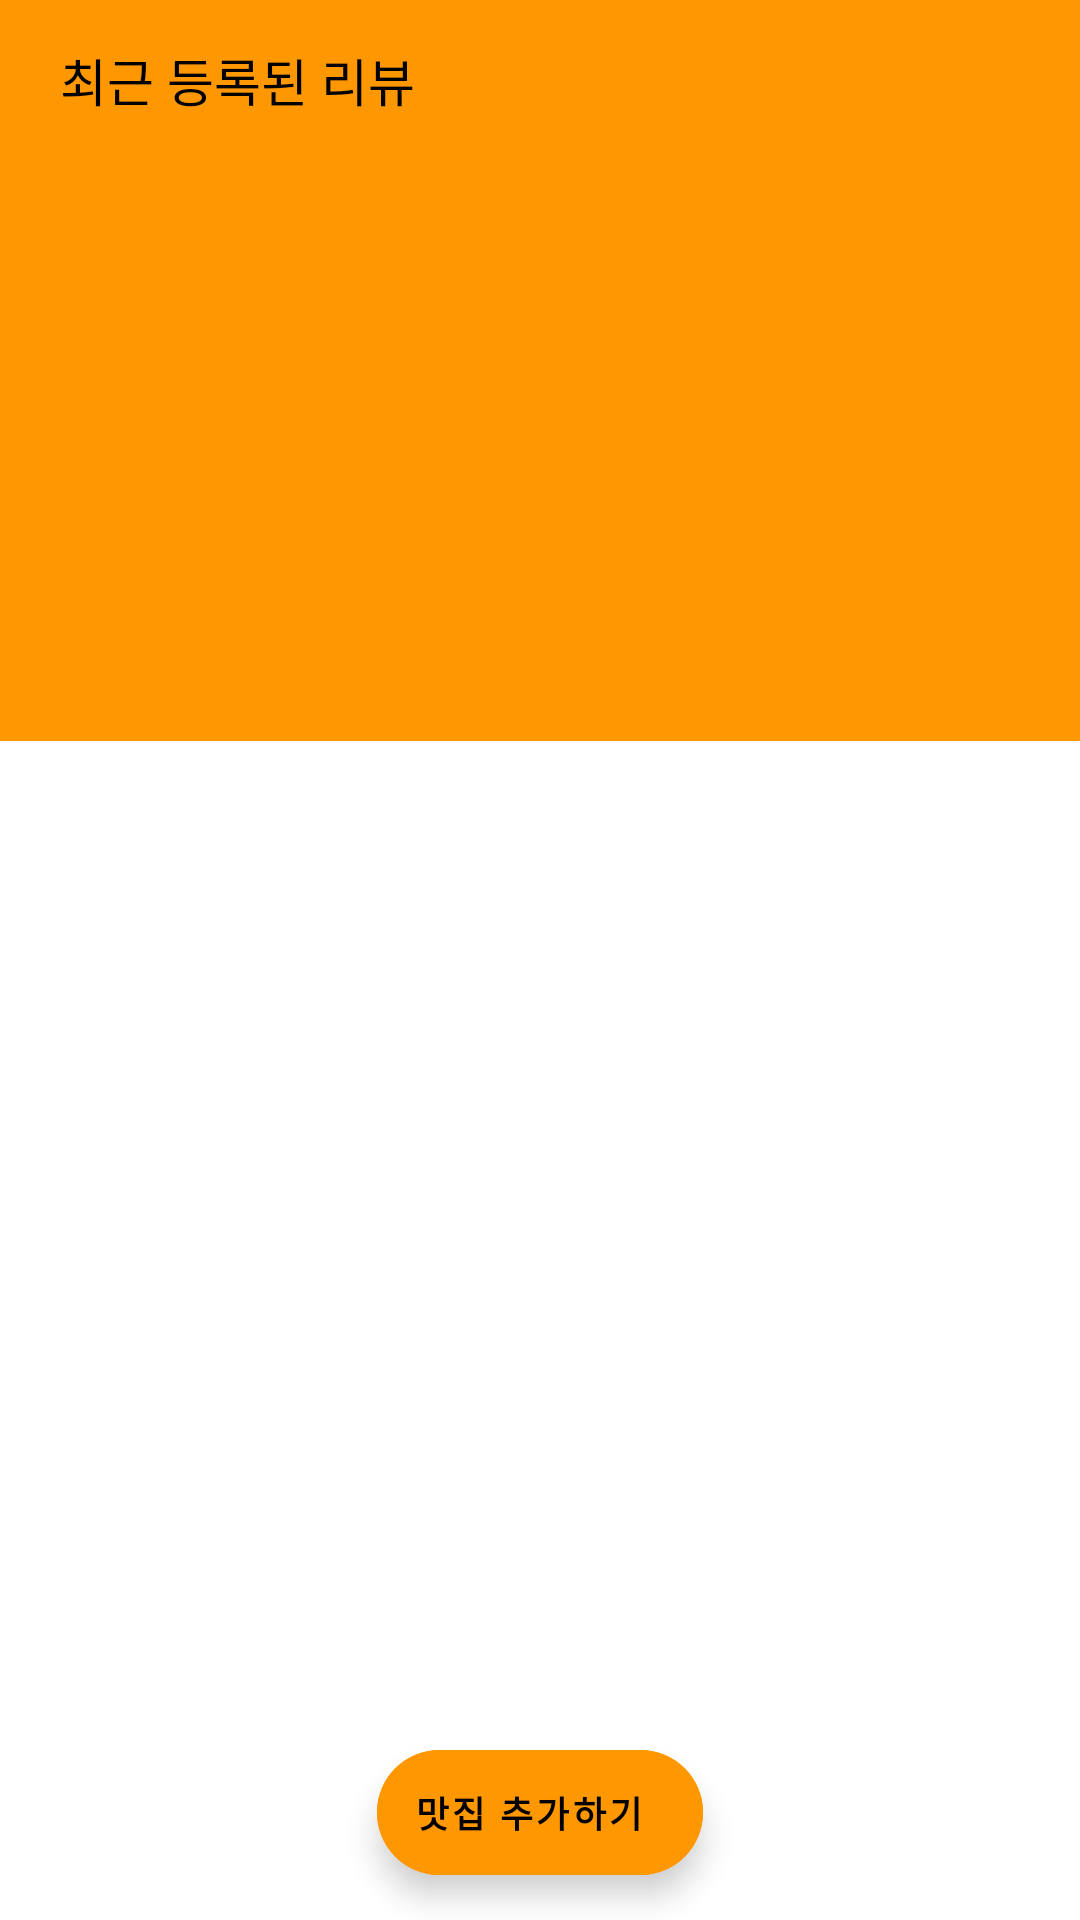

Write the Android layout XML for this screen, with the resource values it uses.
<!-- AndroidManifest.xml: application theme Theme.Dongdaedaek -->
<!-- res/layout/fragment_explore.xml -->
<?xml version="1.0" encoding="utf-8"?>
<androidx.coordinatorlayout.widget.CoordinatorLayout xmlns:android="http://schemas.android.com/apk/res/android"
    xmlns:app="http://schemas.android.com/apk/res-auto"
    xmlns:tools="http://schemas.android.com/tools"
    android:layout_width="match_parent"
    android:layout_height="match_parent"
    tools:context=".presentation.explore.ExploreFragment">

    <com.google.android.material.appbar.AppBarLayout
        android:layout_width="match_parent"
        android:layout_height="wrap_content">

        <com.google.android.material.appbar.CollapsingToolbarLayout
            android:layout_width="match_parent"
            android:layout_height="match_parent"
            app:layout_scrollFlags="scroll|exitUntilCollapsed">
            <LinearLayout
                android:layout_width="match_parent"
                android:layout_height="match_parent"
                app:layout_collapseMode="parallax"
                app:layout_collapseParallaxMultiplier="0.7"
                android:orientation="vertical">
                <TextView
                    android:layout_width="match_parent"
                    android:layout_height="wrap_content"
                    android:text="최근 등록된 리뷰"
                    android:textColor="@color/black"
                    android:textSize="17sp"
                    android:paddingHorizontal="20dp"
                    android:paddingTop="14dp"
                    android:paddingBottom="8dp"
                    android:elevation="2dp"
                    />

                <androidx.viewpager2.widget.ViewPager2
                    android:id="@+id/view_pager_view"
                    android:layout_width="match_parent"
                    android:layout_height="200dp"/>

            </LinearLayout>

        </com.google.android.material.appbar.CollapsingToolbarLayout>
        <HorizontalScrollView
            android:layout_width="match_parent"
            android:scrollbars="none"
            android:layout_height="wrap_content">
            <com.google.android.material.chip.ChipGroup
                android:paddingStart="10dp"
                android:layout_width="match_parent"
                app:singleLine="true"
                android:id="@+id/category_chip_group"
                android:layout_height="wrap_content"
                android:gravity="center_vertical"/>
        </HorizontalScrollView>

    </com.google.android.material.appbar.AppBarLayout>


    <androidx.recyclerview.widget.RecyclerView
        android:id="@+id/explore_recycler_view"
        android:layout_width="match_parent"
        android:layout_height="match_parent"
        app:layout_behavior="com.google.android.material.appbar.AppBarLayout$ScrollingViewBehavior"

        />

    <com.google.android.material.floatingactionbutton.ExtendedFloatingActionButton
        android:id="@+id/add_store_fab"
        android:layout_width="wrap_content"
        android:layout_height="wrap_content"
        android:layout_gravity="center_horizontal|bottom"
        android:layout_marginBottom="15dp"
        android:backgroundTint="@color/orange"
        android:gravity="center"
        android:minWidth="@null"
        android:minHeight="@null"
        android:text="맛집 추가하기"
        android:drawableLeft="@drawable/ic_baseline_add_24"
        android:textAlignment="center"
        android:textColor="@color/black"
        android:textSize="12sp"
        android:textStyle="bold" />

    <LinearLayout
        android:id="@+id/progress_view"
        android:layout_width="match_parent"
        android:layout_height="match_parent"
        android:alpha="0.5"
        android:background="@color/gray"
        android:gravity="center"
        android:orientation="vertical"
        android:visibility="gone">

        <ProgressBar
            android:layout_width="80dp"
            android:layout_height="80dp" />

        <TextView
            android:layout_width="wrap_content"
            android:layout_height="wrap_content"
            android:layout_marginTop="10dp"
            android:text="로드 중..." />
    </LinearLayout>
</androidx.coordinatorlayout.widget.CoordinatorLayout>
<!-- resources referenced by this layout -->
<resources>
  <color name="black">#FF000000</color>
  <color name="gray">#757575</color>
  <color name="orange">#FF9800</color>
  <style name="Theme.Dongdaedaek" parent="Theme.MaterialComponents.Light.NoActionBar">
          
          <item name="colorPrimary">@color/orange</item>
          <item name="colorPrimaryVariant">@color/purple_700</item>
          <item name="colorOnPrimary">@color/white</item>
          
          <item name="colorSecondary">@color/teal_200</item>
          <item name="colorSecondaryVariant">@color/teal_700</item>
          <item name="colorOnSecondary">@color/black</item>
          
          <item name="android:statusBarColor" tools:targetApi="l">?attr/colorPrimary</item>
          
      </style>
  <color name="purple_700">#FF3700B3</color>
  <color name="white">#FFFFFFFF</color>
  <color name="teal_200">#FF03DAC5</color>
  <color name="teal_700">#FF018786</color>
</resources>
